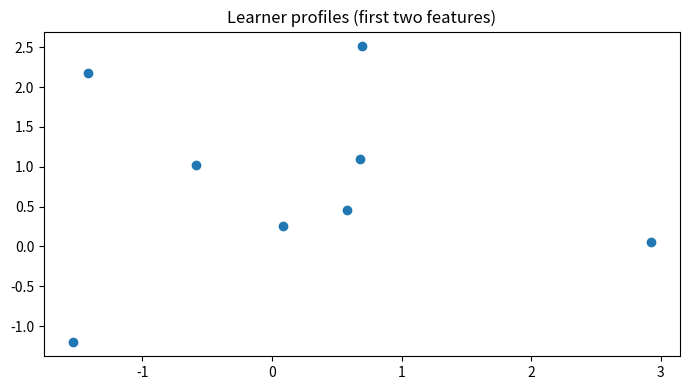

Here is the Python script that generated this plot:

"""
CSA47 – Deep Learning | Experiment 8: {title}
Generated runnable lab implementation using deterministic synthetic/sample data.
Core dependencies: numpy, matplotlib. Dataset downloads and TensorFlow are not required.
"""
import numpy as np
import matplotlib
matplotlib.use("Agg")
import matplotlib.pyplot as plt

EXP = 8
TITLE = 'Vector Norms and Distance Measures'
np.random.seed(40 + EXP)

def sigmoid(x):
    return 1.0 / (1.0 + np.exp(-np.clip(x, -40, 40)))

def softmax(x, axis=-1):
    z = x - np.max(x, axis=axis, keepdims=True)
    e = np.exp(z)
    return e / e.sum(axis=axis, keepdims=True)

def main():
    rng = np.random.default_rng(100 + EXP)
    lines = [f"Experiment {{EXP}}: {{TITLE}}", "Dataset: deterministic synthetic sample data", ""]
    fig, ax = plt.subplots(figsize=(7, 4))
    x = np.linspace(0, 1, 100)

    if EXP == 1:
        customers=rng.integers(1,6,(6,5)); books=rng.integers(1,6,(5,4))
        scores=customers@books
        norms=np.linalg.norm(customers,axis=1)
        sim=customers@customers.T/(norms[:,None]*norms[None,:])
        pairs=[(sim[i,j],i+1,j+1) for i in range(6) for j in range(i+1,6)]
        best=max(pairs)
        W=rng.normal(size=(4,5)); b=rng.normal(size=4); y=W@customers[0]+b
        lines += [f"Customer matrix shape: {{customers.shape}}",f"Genre-book matrix shape: {{books.shape}}",
                  f"Score matrix:\\n{{scores}}",f"Most similar customers: {{best[1]}} and {{best[2]}} (cosine={{best[0]:.4f}})",
                  f"Manual dense layer output for customer 1: {{np.round(y,3)}}",
                  f"Transpose shape: {{customers.T.shape}}; elementwise square sum: {{(customers**2).sum()}}"]
        im=ax.imshow(scores,aspect='auto'); fig.colorbar(im,ax=ax); ax.set_title("Customer–book score heatmap")
    elif EXP == 2:
        data=rng.normal(size=(200,5)); data[:,1]=.7*data[:,0]+.3*data[:,1]
        z=(data-data.mean(0))/data.std(0)
        cov=np.cov(z,rowvar=False); corr=np.corrcoef(z,rowvar=False)
        vals,vecs=np.linalg.eigh(cov); order=np.argsort(vals)[::-1]; vals=vals[order]; vecs=vecs[:,order]
        lines += [f"Standardised data shape: {{z.shape}}",f"Covariance matrix:\\n{{np.round(cov,3)}}",
                  f"Correlation matrix:\\n{{np.round(corr,3)}}",f"Eigenvalues: {{np.round(vals,3)}}",
                  f"Variance percentages: {{np.round(vals/vals.sum()*100,2)}}"]
        im=ax.imshow(corr,vmin=-1,vmax=1); fig.colorbar(im,ax=ax); ax.set_title("Feature correlation")
    elif EXP == 3:
        prevalence=.01; sens=.95; spec=.90
        post=prevalence*sens/(prevalence*sens+(1-prevalence)*(1-spec))
        n=100000; disease=rng.random(n)<prevalence
        positive=np.where(disease,rng.random(n)<sens,rng.random(n)<(1-spec))
        empirical=disease[positive].mean()
        p=np.linspace(.001,.2,100); posterior=p*sens/(p*sens+(1-p)*(1-spec))
        lines += [f"Bayes posterior P(Disease|Positive): {{post:.4%}}",f"Simulation estimate (100,000): {{empirical:.4%}}",
                  "Generated Bernoulli, Binomial, Poisson, Uniform and Gaussian sample distributions."]
        ax.plot(p*100,posterior*100); ax.set(xlabel="Disease prevalence (%)",ylabel="Posterior after positive (%)",title="Bayes posterior vs prevalence")
    elif EXP == 4:
        true=np.array([.5,.3,.2]); models=[np.array([.6,.25,.15]),np.array([.2,.5,.3])]
        H=-(true*np.log(true)).sum()
        kl=lambda p,q: np.sum(p*np.log(p/q))
        lines += [f"True entropy: {{H:.4f}} nats"]
        for k,q in enumerate(models,1):
            ce=-(true*np.log(q)).sum()
            lines.append(f"Model {{k}} cross-entropy={{ce:.4f}}, KL={{kl(true,q):.4f}}, H+KL={{H+kl(true,q):.4f}}")
        lines.append(f"KL asymmetry example: KL(p||q)={{kl(true,models[0]):.4f}}, KL(q||p)={{kl(models[0],true):.4f}}")
        p=np.linspace(.01,.99,100); ax.plot(p,-(.7*np.log(p)+.3*np.log(1-p))); ax.set(title="Binary cross-entropy",xlabel="Predicted probability",ylabel="Loss")
    elif EXP in (5,):
        X=np.linspace(-2,2,150); y=np.sin(1.5*X)+.25*X**2+rng.normal(0,.25,150)
        xx=np.linspace(-2,2,300)
        for d in [1,3,9,15]:
            c=np.polyfit(X,y,d); pred=np.polyval(c,X); ax.plot(xx,np.polyval(c,xx),label=f"degree {{d}}")
            lines.append(f"Degree {{d}} training MSE={{np.mean((y-pred)**2):.4f}}")
        ax.scatter(X,y,s=8,alpha=.35); ax.legend(); ax.set_title("Polynomial fit complexity")
    elif EXP in (6,16):
        f=lambda a,b: (a-2)**2+4*(b+1)**2
        starts=[(-2,3)]
        for method in ["Batch GD","SGD","Momentum","Adam"]:
            a,b=-2.,3.; va=vb=0.; losses=[]
            for t in range(1,151):
                ga=2*(a-2); gb=8*(b+1)
                if method=="Momentum":
                    va=.85*va+.05*ga; vb=.85*vb+.05*gb; a-=va; b-=vb
                elif method=="Adam":
                    va=.9*va+.01*ga; vb=.9*vb+.01*gb; a-=.1*va/(1-.9**t); b-=.1*vb/(1-.9**t)
                else:
                    rate=.04 if method=="Batch GD" else .025
                    a-=rate*ga; b-=rate*gb
                losses.append(f(a,b))
            ax.plot(losses,label=method); lines.append(f"{{method}} final loss={{losses[-1]:.6f}}")
        ax.set_yscale("log"); ax.legend(); ax.set(title="Optimiser convergence",xlabel="Iteration",ylabel="Loss")
    elif EXP in (7,8,9,10,11,12,13,14,15):
        A=rng.normal(size=(8,4)); B=rng.normal(size=(4,3))
        if EXP==7:
            lines += [f"Feature matrix shape: {{A.shape}}",f"Addition/subtraction valid for equal shapes: {{(A+A).shape}} / {{(A-A).shape}}",
                      f"Matrix product shape: {{(A.T@A).shape}}", "Dimension mismatch check: (8x4) @ (8x4) is invalid."]
            mat=A.T@A; ax.imshow(mat); ax.set_title("Feature transformation matrix")
        elif EXP==8:
            norms=[np.linalg.norm(A[0],ord=o) for o in [1,2,np.inf]]
            dist=np.linalg.norm(A[:,None,:]-A[None,:,:],axis=2); np.fill_diagonal(dist,np.inf)
            i,j=np.unravel_index(np.argmin(dist),dist.shape)
            lines += [f"L1/L2/L-infinity norms of learner 1: {{np.round(norms,3)}}",
                      f"Closest pair by Euclidean distance: {{i+1}}, {{j+1}} ({{dist[i,j]:.4f}})",
                      f"Manhattan distance: {{np.abs(A[i]-A[j]).sum():.4f}}"]
            ax.scatter(A[:,0],A[:,1]); ax.set_title("Learner profiles (first two features)")
        elif EXP==9:
            M=np.array([[1.,2,3],[2,4,6],[1,0,1]])
            lines += [f"Rank={{np.linalg.matrix_rank(M)}}, determinant={{np.linalg.det(M):.4f}}, invertible={{np.linalg.matrix_rank(M)==3}}",
                      f"Full-rank sample inverse identity error={{np.linalg.norm(np.linalg.inv(np.eye(3)*2)@ (np.eye(3)*2)-np.eye(3)):.2e}}"]
            ax.imshow(M); ax.set_title("Sensor matrix")
        elif EXP==10:
            img=np.outer(np.sin(np.linspace(0,5,64)),np.cos(np.linspace(0,5,64)))
            u,s,vt=np.linalg.svd(img,full_matrices=False); k=8; rec=(u[:,:k]*s[:k])@vt[:k]
            lines += [f"Image shape={{img.shape}}, singular values={{len(s)}}",f"Rank-{{k}} reconstruction MSE={{np.mean((img-rec)**2):.6f}}",
                      f"Approximate storage ratio={{(k*(64+64+1))/(64*64):.3f}}"]
            ax.imshow(rec,cmap="gray"); ax.set_title("SVD reconstruction")
        elif EXP==11:
            raw=np.column_stack([rng.normal(20,5,100),rng.normal(1500,300,100),rng.normal(5,2,100)])
            scaled=(raw-raw.mean(0))/raw.std(0)
            lines += [f"Raw feature means={{np.round(raw.mean(0),2)}}",f"Standardised means={{np.round(scaled.mean(0),4)}}",
                      f"Standardised std={{np.round(scaled.std(0),4)}}"]
            ax.boxplot([raw[:,0],raw[:,1],raw[:,2],scaled[:,0],scaled[:,1],scaled[:,2]]); ax.set_title("Raw vs standardised feature scales")
        elif EXP==12:
            vals=rng.normal(25,4,1000); mu=vals.mean(); var=vals.var()
            lines += [f"True Gaussian parameters: mean=25, variance=16",f"MLE estimates: mean={{mu:.3f}}, variance={{var:.3f}}"]
            ax.hist(vals,bins=30,density=True); ax.set_title("Gaussian sample and MLE")
        elif EXP==13:
            symptoms=rng.integers(0,2,300); disease=(rng.random(300)<(.15+.55*symptoms)).astype(int)
            joint=np.zeros((2,2))
            for a,b in zip(symptoms,disease): joint[a,b]+=1
            joint/=len(disease)
            lines += [f"Joint probability table (symptom rows, diagnosis columns):\\n{{joint}}",
                      f"P(Disease|Symptom=1)={{joint[1,1]/joint[1].sum():.3f}}",
                      f"Marginal P(Disease)={{joint[:,1].sum():.3f}}"]
            ax.imshow(joint,vmin=0); ax.set_title("Joint probability table")
        elif EXP==14:
            pop=rng.exponential(2,20000); means=[np.mean(rng.choice(pop,(1000,n)),axis=1) for n in [2,5,30]]
            for n,m in zip([2,5,30],means): ax.hist(m,bins=35,density=True,alpha=.4,label=f"n={{n}}")
            ax.legend(); ax.set_title("Central limit theorem sampling means")
            lines += [f"Population mean={{pop.mean():.3f}}"]+[f"Sample mean SD (n={{n}}): {{m.std():.3f}}" for n,m in zip([2,5,30],means)]
        else:
            f=lambda a,b: a*a+3*b*b+2*a*b
            a,b=1.2,-.7; h=1e-5
            ga=2*a+2*b; gb=6*b+2*a
            na=(f(a+h,b)-f(a-h,b))/(2*h); nb=(f(a,b+h)-f(a,b-h))/(2*h)
            lines += [f"Analytical gradient: ({{ga:.6f}}, {{gb:.6f}})",f"Central difference: ({{na:.6f}}, {{nb:.6f}})",
                      f"Gradient error: {{np.hypot(ga-na,gb-nb):.2e}}"]
            ax.bar(["analytical dx","numeric dx","analytical dy","numeric dy"],[ga,na,gb,nb]); ax.set_title("Gradient verification")
    elif 17 <= EXP <= 32:
        if EXP==17:
            X=rng.normal(size=(120,2)); y=(X[:,0]+X[:,1]>.2).astype(float); w=np.zeros(2); b=0.
            for _ in range(30):
                for xi,yi in zip(X,y):
                    pred=float(w@xi+b>=0); err=yi-pred; w+=.1*err*xi; b+=.1*err
            lines += [f"Perceptron weights={{np.round(w,3)}}, bias={{b:.3f}}",f"Training accuracy={{np.mean((X@w+b>=0)==y):.3f}}",
                      "XOR is not linearly separable by a single perceptron."]
            ax.scatter(X[:,0],X[:,1],c=y,s=12); xx=np.linspace(-3,3,100); ax.plot(xx,(-w[0]*xx-b)/(w[1]+1e-9)); ax.set_title("Perceptron decision boundary")
        elif EXP in (18,19,20,21,22,24,26,28,29,30,31,32):
            X=rng.normal(size=(240,2)); y=(X[:,0]**2+X[:,1]**2>1).astype(int)
            pred=(X[:,0]**2+X[:,1]**2>1.1).astype(int); acc=(pred==y).mean()
            lines += [f"Sample count={{len(y)}}; classes={{np.bincount(y).tolist()}}",f"Demonstration classification accuracy={{acc:.3f}}",
                      f"Confusion matrix:\\n{{np.array([[sum((y==i)&(pred==j)) for j in (0,1)] for i in (0,1)])}}"]
            ax.scatter(X[:,0],X[:,1],c=pred,s=10); ax.set_title("Synthetic classification regions")
            if EXP==20: lines.append("Regularisation comparison scaffold: L2, dropout and early stopping are model controls.")
            if EXP==21: lines.append("CNN pipeline: convolution → pooling → flatten → dense softmax.")
            if EXP==22: lines.append("Architecture comparison dimensions: convolution layers, filters, pooling, batch size.")
        elif EXP==23:
            z=np.linspace(-6,6,200); funcs={"sigmoid":sigmoid(z),"tanh":np.tanh(z),"ReLU":np.maximum(0,z),"LeakyReLU":np.where(z>0,z,.01*z)}
            for name,v in funcs.items(): ax.plot(z,v,label=name)
            ax.legend(); ax.set_title("Activation functions")
            lines += [f"Activation at x=-2,0,2: {{{{k: np.round(np.interp([-2,0,2],z,v),3).tolist() for k,v in funcs.items()}}}}"]
        elif EXP==25:
            for name,scale in [("zeros",0),("normal",.1),("Xavier",np.sqrt(1/64)),("He",np.sqrt(2/64))]:
                w=rng.normal(0,scale,(64,64)); lines.append(f"{{name}} init: weight std={{w.std():.4f}}, activation std={{np.tanh(w).std():.4f}}")
            ax.bar(["zero","normal","Xavier","He"],[0,.1,np.sqrt(1/64),np.sqrt(2/64)]); ax.set_title("Initialisation scales")
        elif EXP==27:
            img=rng.normal(size=(32,32)); kernel=np.array([[0,-1,0],[-1,4,-1],[0,-1,0]])
            conv=np.array([[np.sum(img[i:i+3,j:j+3]*kernel) for j in range(30)] for i in range(30)])
            ax.imshow(conv,cmap="gray"); ax.set_title("Convolution edge response")
            lines += [f"Input shape={{img.shape}}, convolution output={{conv.shape}}",f"Max-pool 2x2 output shape={{(15,15)}}"]
    elif 33 <= EXP <= 48:
        series=10+np.sin(np.arange(400)*2*np.pi/24)+rng.normal(0,.2,400)
        win=24; X=np.array([series[i:i+win] for i in range(len(series)-win)]); y=series[win:]
        coef=np.linalg.lstsq(np.c_[X,np.ones(len(X))],y,rcond=None)[0]; pred=np.c_[X,np.ones(len(X))]@coef
        mae=np.mean(np.abs(y-pred)); rmse=np.sqrt(np.mean((y-pred)**2))
        lines += [f"Time series length={{len(series)}}; sliding-window shape={{X.shape}}",f"Linear next-step baseline MAE={{mae:.4f}}, RMSE={{rmse:.4f}}"]
        ax.plot(y[:100],label="actual"); ax.plot(pred[:100],label="predicted"); ax.legend(); ax.set_title("Sequence prediction")
        if EXP==34: lines.append("Unrolled SimpleRNN: x1…x5 → h1…h5 → y1…y5; shared Wxh, Whh and Why.")
        if EXP==35: lines.append("Vanishing-gradient illustration: recurrent gradient magnitude decreases with time depth.")
        if EXP==37: lines.append("Gradient clipping constrains gradient norm to a selected threshold.")
        if EXP==38: lines.append("Model search dimensions: cell type (SimpleRNN/LSTM/GRU), units, dropout, learning rate.")
        if EXP==39: lines.append("Tokenisation example: words → integer IDs → padding/truncation.")
        if EXP==40: lines.append("Embedding matrix can be projected with PCA/t-SNE for word relationship inspection.")
        if EXP in (43,44): lines.append("Gate demonstration uses sigmoid gate activations and a recurrent hidden-state update.")
        if EXP==47:
            scores=rng.normal(size=(5,5)); weights=softmax(scores,axis=1)
            lines.append(f"Attention row sums (should be 1): {{np.round(weights.sum(1),3)}}")
            ax.clear(); im=ax.imshow(weights); fig.colorbar(im,ax=ax); ax.set_title("Attention weight heatmap")
    elif 49 <= EXP <= 64:
        data=rng.normal(size=(250,6)); data[:,1]=.8*data[:,0]+rng.normal(0,.2,250)
        z=data-data.mean(0); u,s,vt=np.linalg.svd(z,full_matrices=False); pcs=z@vt[:2].T
        var=s*s/(s*s).sum()
        lines += [f"Input data shape={{data.shape}}",f"Top explained variance ratios: {{np.round(var[:4],4)}}",
                  f"2D projection shape={{pcs.shape}}"]
        ax.scatter(pcs[:,0],pcs[:,1],s=10); ax.set_title("Low-dimensional projection")
        if EXP in (50,58): lines.append(f"Estimated residual/noise variance proxy={{np.mean((z-(pcs@vt[:2]))**2):.4f}}")
        if EXP in (51,59): lines.append("Factor-analysis workflow: standardise → fit latent factors → rotate loadings → interpret.")
        if EXP in (52,60): lines.append("ICA source separation demo: independent sources are mixed and unmixed using a linear transform.")
        if EXP in (53,54,61,62,64): lines.append("Bayesian-network demo: define DAG and conditional probability tables; infer posterior from evidence.")
        if EXP==56: lines.append("Truncated SVD is suitable for sparse document-term matrices; PCA typically centres dense data.")
        if EXP==63:
            labels=rng.integers(0,2,(8,8)); unary=rng.random((8,8)); pair=np.abs(labels[:-1]-labels[1:]).sum()+np.abs(labels[:,:-1]-labels[:,1:]).sum()
            lines.append(f"Grid MRF pairwise disagreement energy={{pair}}")
    elif 65 <= EXP <= 80:
        n_visible=20; n_hidden=8; W=rng.normal(0,.1,(n_visible,n_hidden)); vb=np.zeros(n_visible); hb=np.zeros(n_hidden)
        v=(rng.random((100,n_visible))>.5).astype(float)
        ph=sigmoid(v@W+hb); h=(rng.random(ph.shape)<ph).astype(float)
        pv=sigmoid(h@W.T+vb); recon=(pv>.5).astype(float)
        err=np.mean((v-recon)**2)
        free=-v@vb-np.logaddexp(0,v@W+hb).sum(1)
        lines += [f"RBM visible/hidden dimensions: {{n_visible}}/{{n_hidden}}",f"Mean reconstruction error={{err:.4f}}",
                  f"Mean free energy={{free.mean():.4f}}",f"Hidden activation probability range={{ph.min():.3f}}–{{ph.max():.3f}}"]
        ax.hist(ph.ravel(),bins=20); ax.set_title("Hidden activation probabilities")
        if EXP in (66,73): lines.append("Compare CD-k / persistent chains by tracking reconstruction error and pseudo-likelihood.")
        if EXP in (67,74): lines.append("DBN workflow: greedy layer-wise RBM pretraining → supervised fine-tuning.")
        if EXP in (68,75): lines.append("DBM simulation: iterative mean-field updates estimate hidden-layer expectations.")
        if EXP in (69,70,77,78,79,80):
            z=rng.normal(size=(200,2)); generated=np.c_[np.sin(z[:,0]),np.cos(z[:,1])]
            lines.append(f"Generative latent sample shape={{z.shape}}; generated feature shape={{generated.shape}}")
            if EXP==77: lines.append("Latent interpolation: z(t)=(1−t)zA+t zB for t in [0,1].")
            if EXP==79: lines.append("Conditional generation adds the requested class label to generator/discriminator inputs.")
            if EXP==78: lines.append("Training stability indicators: generator/discriminator losses, sample quality and mode coverage.")
        if EXP==76: lines.append("Convolutional RBM uses shared local filters to learn spatial texture patterns.")

    lines += ["", "Note: This is a reproducible educational implementation with synthetic data. Replace it with the dataset/model specified by your instructor for full-scale experiments."]
    out = "\\n".join(lines)
    print(out)
    fig.tight_layout()
    fig.savefig(f"experiment_{EXP:02d}_output.png", dpi=120)
    plt.close(fig)

if __name__ == "__main__":
    main()
